Run: headless pygame with SDL's dummy video driver; simulated clock (each Clock.tick advances the game by its frame time, no real sleeping); random seed 0; keys injected as events and as key.get_pressed() state; mouse plan: one left click at the window centre at the start of phase 2, then a move to the lower-right quarter at the start of phase 3.
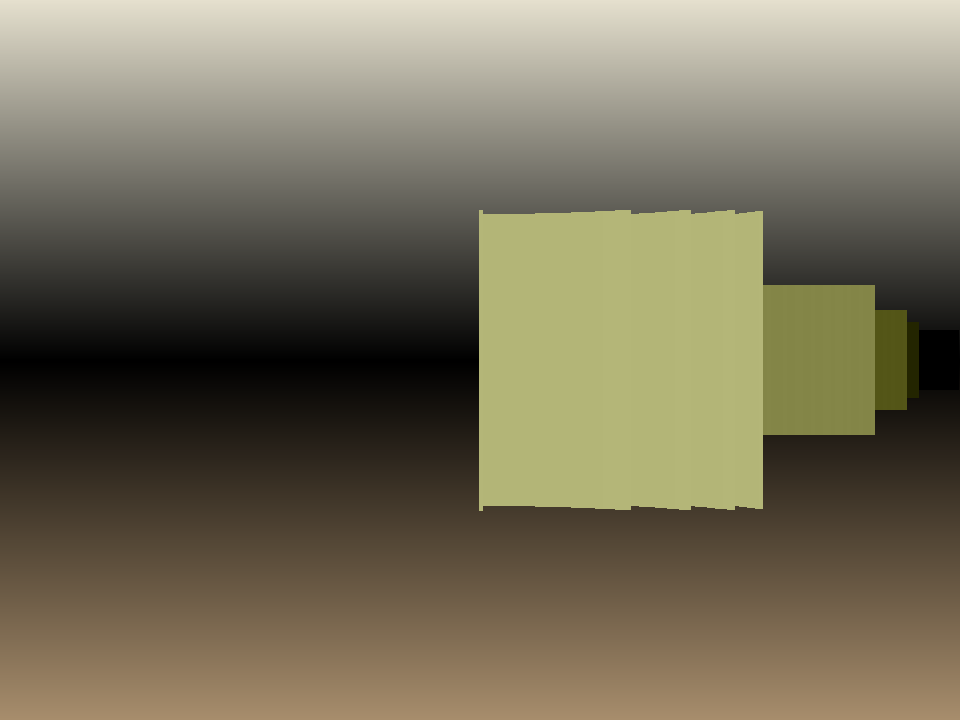
Frame 1 of 4 · flips 1–60 · no input
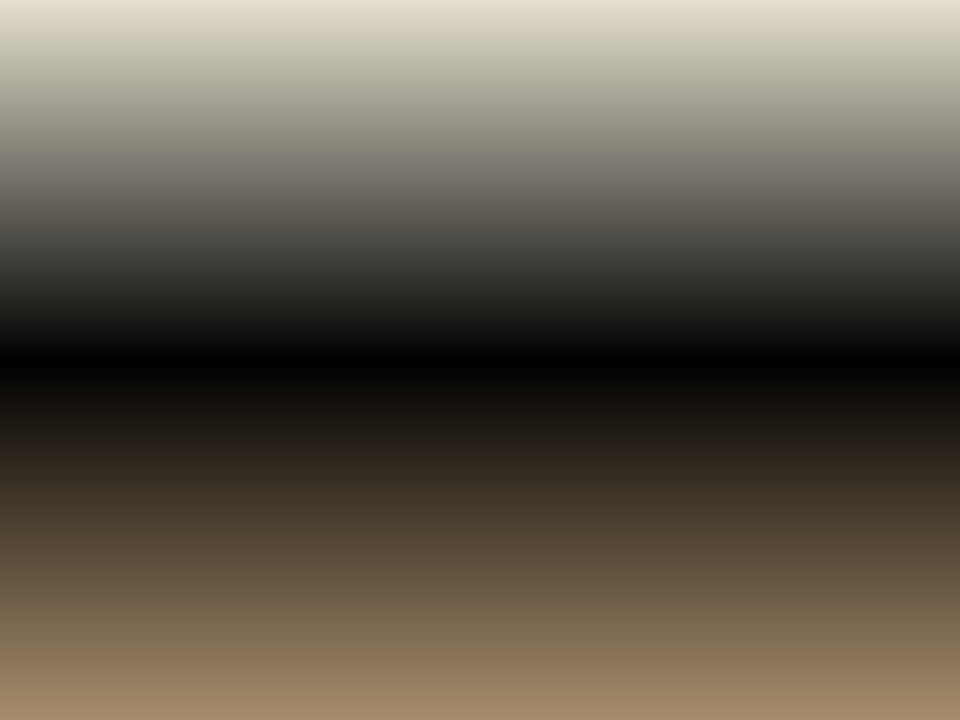
Frame 2 of 4 · flips 61–180 · clicked the window centre · tapped SPACE, RETURN · held RIGHT (→), D
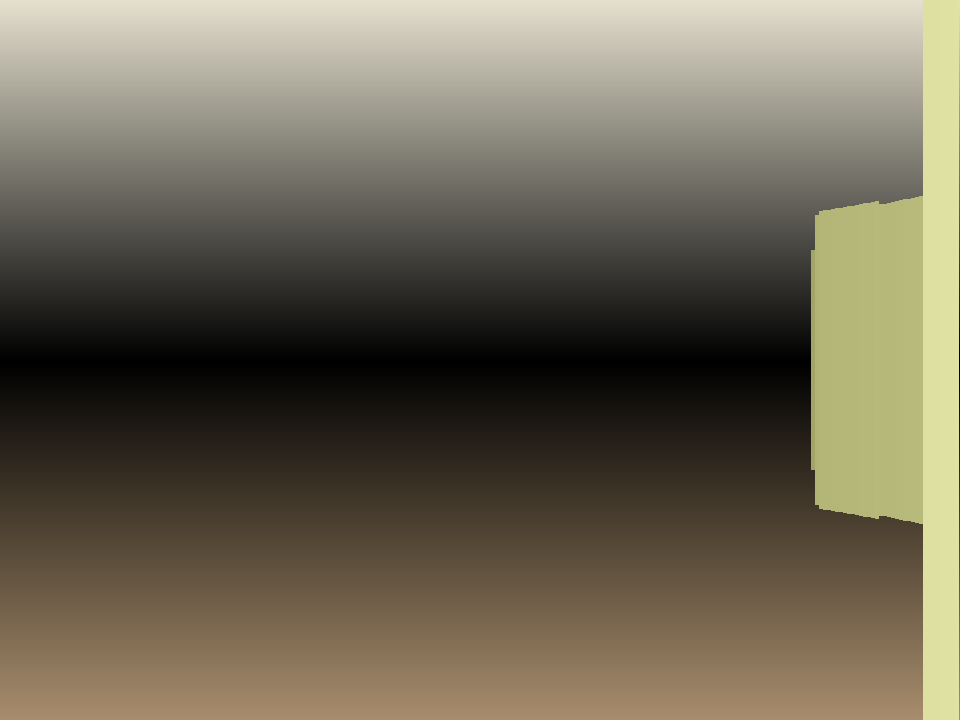
Frame 3 of 4 · flips 181–300 · moved the mouse to the lower-right quarter · held DOWN (↓), S
Frame 4 of 4 · flips 301–420 · held LEFT (←), A, UP (↑), W · screen same as frame 2, image omitted

The pygame program that drew these frames:

import pygame
import random
import math

pygame.init()

window_size = (960,720)
screen = pygame.display.set_mode(window_size)
pygame.display.set_caption("3d game")

clock = pygame.time.Clock()

tile_size_x = 16
tile_size_y = 16

world_size_x = 32
world_size_y = 32

tile_color = (228,230,168)
floor_color = (168, 142, 109)
ceiling_color = (229, 224, 206)
map_color = (220,220,220)

ray_color = (255,255,255)
player_color = (255,0,0)

player_x = 0
player_y = 0

player_size = 2

dir = 0
player_dir = 0
player_speed = 2

click_w = False
click_s = False

click_left = False
click_right = False

mouse_down = False

tile_select = 0
hud = False

world_data = [[1 if random.randint(0,5) == 0 else 0 for x in range(world_size_x)] for y in range(world_size_y)]
#world_data = [[0 for x in range(world_size_x)] for y in range(world_size_y)]

# Makes the floor and ceiling textures
celing_surf = pygame.Surface((1,3))
floor_surf = pygame.Surface((1,3))

celing_surf.set_at((0,0), ceiling_color)
celing_surf.set_at((0,1), (ceiling_color[0]/2, ceiling_color[1]/2, ceiling_color[2]/2))
celing_surf.set_at((0,2), (0,0,0))

floor_surf.set_at((0,0), (0,0,0))
floor_surf.set_at((0,1), (floor_color[0]/2, floor_color[1]/2, floor_color[2]/2))
floor_surf.set_at((0,2), floor_color)

gradient_celing_surf = pygame.transform.smoothscale(celing_surf, (window_size[0], window_size[1]/2))
gradient_floor_surf = pygame.transform.smoothscale(floor_surf, (window_size[0], window_size[1]/2))

while True:
    mouse = pygame.mouse.get_pos()
    mouse_x, mouse_y = mouse[0], mouse[1]

    for event in pygame.event.get():
        if event.type == pygame.QUIT:
            pygame.quit()

        if event.type == pygame.KEYDOWN:
            if event.key == pygame.K_w:
                click_w = True
            if event.key == pygame.K_s:
                click_s = True
            if event.key == pygame.K_LEFT:
                click_left = True
            if event.key == pygame.K_RIGHT:
                click_right = True
            if event.key == pygame.K_SPACE:
                tile_select += 1
            if event.key == pygame.K_h:
                if hud ==  True:
                    hud = False
                else:
                    hud = True

        if event.type == pygame.KEYUP:
            if event.key == pygame.K_w:
                click_w = False
            if event.key == pygame.K_s:
                click_s = False
            if event.key == pygame.K_LEFT:
                click_left = False
            if event.key == pygame.K_RIGHT:
                click_right = False

        if hud == True:
            if event.type == pygame.MOUSEBUTTONDOWN:
                mouse_down = True
            if event.type == pygame.MOUSEBUTTONUP:
                mouse_down = False
                
    player_dir = dir*(math.pi/180)

    if click_w == True:
        new_x = player_x + math.cos(player_dir)*player_speed
        new_y = player_y + math.sin(player_dir)*player_speed
        if world_data[round(new_y)//tile_size_y][round(new_x)//tile_size_x] == 0:
            player_x = new_x
            player_y = new_y

    if click_s == True:
        new_x = player_x - math.cos(player_dir)*player_speed
        new_y = player_y - math.sin(player_dir)*player_speed
        if world_data[round(new_y)//tile_size_y][round(new_x)//tile_size_x] == 0:
            player_x = new_x
            player_y = new_y

    if click_left == True:
        dir -= 2
    if click_right == True:
        dir += 2

    if mouse_down == True:
        mouse_block_x = round((mouse_x-window_size[0]/2)+player_x)//tile_size_x
        mouse_block_y = round((mouse_y-window_size[1]/2)+player_y)//tile_size_y

        if mouse_block_y < world_size_y and mouse_block_y >= 0:
            if mouse_block_x < world_size_x and mouse_block_x >= 0:
                world_data[round((mouse_y-window_size[1]/2)+player_y)//tile_size_y][round((mouse_x-window_size[0]/2)+player_x)//tile_size_x] = tile_select
 

    if player_dir > 360:
        dir = 0
    if player_dir < 0:
        dir = 360

    if tile_select > 1:
        tile_select = 0
    if tile_select < 0:
        tile_select = 1

    # Draws the floor and ceiling gradients
    screen.fill((0,0,0))

    screen.blit(gradient_celing_surf, (0,0))
    screen.blit(gradient_floor_surf, (0,window_size[1]/2))

    # Raycaster
    lines = []
    ray_lines = []
    for x in range(240):
        ray_x = 0
        ray_y = 0
        d = (dir+((x*0.375)-45))*(math.pi/180)

        while True:
            ray_x += (math.cos(d)*1)
            ray_y += (math.sin(d)*1)

            world_ray_x = round((ray_x+player_x)//tile_size_x)
            world_ray_y = round((ray_y+player_y)//tile_size_y)

            if world_ray_x >= 0 and world_ray_x < world_size_x and world_ray_y >= 0 and world_ray_y < world_size_y:
                if world_data[world_ray_y][world_ray_x] == 1:
                    lines.append(math.sqrt(((ray_x)**2)+((ray_y)**2))* math.cos(d-player_dir))
                    break

            else:
                lines.append(-1)
                break

        ray_lines.append((ray_x, ray_y))

    # Draws the 3D world
    for i in range(len(lines)):
        if lines[i] != -1:
            line_height = ((960/lines[i])*10)

            line_color = [tile_color[0]-round(lines[i]*1.5), tile_color[1]-round(lines[i]*1.5), tile_color[2]-round(lines[i]*1.5)]

            for e in range(3):
                if line_color[e] > 255:
                    line_color[e] = 255
                elif line_color[e] < 0:
                    line_color[e] = 0

            pygame.draw.line(screen, line_color, (i*4, (-line_height/2) + 360), (i*4, (line_height/2) + 360), 4)

    # Draws the map if the hud is enabled
    if hud == True:
        for y in range(world_size_y):
            for x in range(world_size_x):
                if world_data[y][x] == 1:
                    pygame.draw.rect(screen, map_color, (((tile_size_x*x)-player_x)+window_size[0]/2,((tile_size_y*y)-player_y)+window_size[1]/2,tile_size_x,tile_size_y))

        for ray in ray_lines:
            pygame.draw.line(screen, ray_color, (window_size[0]/2,window_size[1]/2), (ray[0]+window_size[0]/2, ray[1]+window_size[1]/2), 1)

        pygame.draw.circle(screen, player_color, (window_size[0]/2,window_size[1]/2), player_size)
        pygame.draw.line(screen, player_color, (window_size[0]/2,window_size[1]/2), ((math.cos(player_dir)*20)+window_size[0]/2,(math.sin(player_dir)*20)+window_size[1]/2))

        pygame.draw.rect(screen, map_color, ((-player_x)+window_size[0]/2,(-player_y)+window_size[1]/2,tile_size_x*world_size_x,tile_size_y*world_size_y), 4)

    pygame.display.flip()

    clock.tick(60)
